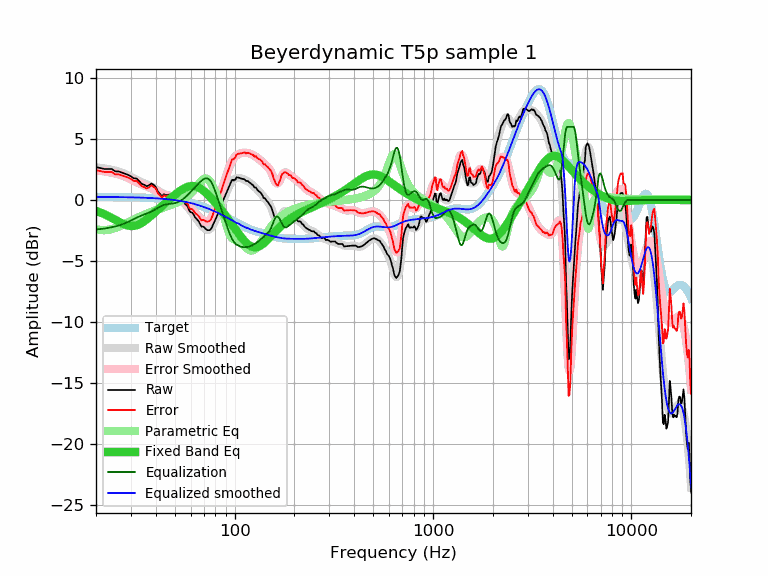

The data file committed next to this chart (first rows):
frequency, raw, error, smoothed, error_smoothed, equalization, parametric_eq, equalized_raw, equalized_smoothed, target
20, 2.69, 2.44, 2.67, 2.42, -2.42, -0.90, 0.27, 0.25, 0.25
21, 2.62, 2.38, 2.63, 2.39, -2.39, -1.02, 0.24, 0.25, 0.25
22, 2.54, 2.30, 2.59, 2.35, -2.35, -1.16, 0.20, 0.24, 0.24
23, 2.54, 2.30, 2.54, 2.30, -2.30, -1.32, 0.25, 0.24, 0.24
24, 2.54, 2.30, 2.48, 2.24, -2.24, -1.47, 0.30, 0.24, 0.24
25, 2.34, 2.11, 2.41, 2.17, -2.17, -1.63, 0.17, 0.24, 0.24
26, 2.34, 2.11, 2.33, 2.10, -2.10, -1.78, 0.25, 0.23, 0.23
27, 2.24, 2.01, 2.24, 2.01, -2.01, -1.92, 0.23, 0.23, 0.23
28, 2.14, 1.92, 2.14, 1.91, -1.91, -2.03, 0.23, 0.23, 0.23
29, 2.06, 1.84, 2.03, 1.81, -1.81, -2.10, 0.26, 0.22, 0.22
30, 1.94, 1.73, 1.91, 1.69, -1.69, -2.14, 0.25, 0.22, 0.22
31, 1.77, 1.56, 1.79, 1.58, -1.58, -2.13, 0.20, 0.21, 0.21
32, 1.76, 1.56, 1.67, 1.46, -1.46, -2.08, 0.30, 0.21, 0.21
33, 1.55, 1.35, 1.56, 1.36, -1.36, -2.00, 0.19, 0.20, 0.20
34, 1.32, 1.13, 1.46, 1.27, -1.27, -1.88, 0.05, 0.19, 0.19
35, 1.24, 1.06, 1.37, 1.19, -1.19, -1.75, 0.06, 0.18, 0.18
36, 1.12, 0.95, 1.29, 1.11, -1.11, -1.60, 0.01, 0.18, 0.18
37, 1.20, 1.03, 1.20, 1.03, -1.03, -1.44, 0.17, 0.17, 0.17
38, 1.35, 1.19, 1.11, 0.95, -0.95, -1.28, 0.40, 0.16, 0.16
39, 1.24, 1.09, 1.00, 0.86, -0.86, -1.11, 0.39, 0.15, 0.15
40, 1.07, 0.93, 0.89, 0.76, -0.76, -0.95, 0.32, 0.14, 0.14
41, 0.69, 0.57, 0.78, 0.65, -0.65, -0.79, 0.04, 0.13, 0.13
42, 0.50, 0.39, 0.67, 0.55, -0.55, -0.64, -0.05, 0.11, 0.11
43, 0.31, 0.21, 0.57, 0.47, -0.47, -0.49, -0.16, 0.10, 0.10
44, 0.47, 0.39, 0.49, 0.41, -0.41, -0.35, 0.07, 0.09, 0.09
45, 0.39, 0.32, 0.44, 0.36, -0.36, -0.20, 0.03, 0.07, 0.07
46, 0.42, 0.37, 0.40, 0.34, -0.34, -0.07, 0.09, 0.06, 0.06
47, 0.43, 0.39, 0.36, 0.32, -0.32, 0.06, 0.11, 0.04, 0.04
48, 0.44, 0.42, 0.33, 0.31, -0.31, 0.19, 0.13, 0.02, 0.02
49, 0.39, 0.39, 0.30, 0.29, -0.29, 0.31, 0.10, 0.01, 0.01
50, 0.20, 0.22, 0.25, 0.26, -0.26, 0.43, -0.06, -0.01, -0.01
51, 0.14, 0.18, 0.19, 0.22, -0.22, 0.54, -0.07, -0.03, -0.03
52, 0.03, 0.09, 0.11, 0.16, -0.16, 0.64, -0.13, -0.05, -0.05
53, 0.03, 0.11, 0.02, 0.09, -0.09, 0.74, -0.06, -0.07, -0.07
54, -0.07, 0.03, -0.08, 0.01, -0.01, 0.83, -0.08, -0.10, -0.10
55, -0.18, -0.06, -0.20, -0.08, 0.08, 0.91, -0.10, -0.12, -0.12
56, -0.30, -0.15, -0.32, -0.18, 0.18, 0.97, -0.12, -0.15, -0.15
57, -0.41, -0.24, -0.46, -0.29, 0.29, 1.03, -0.12, -0.17, -0.17
58, -0.53, -0.33, -0.60, -0.41, 0.41, 1.08, -0.12, -0.20, -0.20
59, -0.87, -0.64, -0.75, -0.53, 0.53, 1.11, -0.34, -0.22, -0.22
60, -1.01, -0.76, -0.91, -0.66, 0.66, 1.14, -0.35, -0.25, -0.25
61, -1.03, -0.75, -1.07, -0.79, 0.79, 1.14, -0.24, -0.28, -0.28
62, -1.18, -0.87, -1.22, -0.91, 0.91, 1.14, -0.26, -0.31, -0.31
63, -1.40, -1.06, -1.38, -1.04, 1.04, 1.13, -0.36, -0.34, -0.34
64, -1.53, -1.15, -1.53, -1.16, 1.16, 1.10, -0.37, -0.37, -0.37
65, -1.64, -1.23, -1.68, -1.27, 1.27, 1.06, -0.36, -0.40, -0.40
66, -1.78, -1.34, -1.82, -1.38, 1.38, 1.01, -0.39, -0.44, -0.44
67, -2.00, -1.53, -1.96, -1.49, 1.49, 0.95, -0.51, -0.47, -0.47
68, -2.19, -1.68, -2.08, -1.58, 1.58, 0.89, -0.61, -0.51, -0.51
69, -2.18, -1.64, -2.20, -1.66, 1.66, 0.81, -0.52, -0.54, -0.54
70, -2.22, -1.64, -2.30, -1.72, 1.72, 0.73, -0.50, -0.58, -0.58
71, -2.34, -1.72, -2.38, -1.76, 1.76, 0.65, -0.58, -0.61, -0.61
72, -2.42, -1.77, -2.43, -1.78, 1.78, 0.56, -0.64, -0.65, -0.65
73, -2.48, -1.79, -2.45, -1.76, 1.76, 0.47, -0.71, -0.69, -0.69
74, -2.48, -1.75, -2.44, -1.71, 1.71, 0.37, -0.76, -0.73, -0.73
75, -2.48, -1.71, -2.39, -1.62, 1.62, 0.27, -0.85, -0.77, -0.77
76, -2.38, -1.57, -2.30, -1.49, 1.49, 0.17, -0.88, -0.81, -0.81
77, -2.22, -1.37, -2.18, -1.33, 1.33, 0.07, -0.89, -0.85, -0.85
78, -1.98, -1.09, -2.02, -1.13, 1.13, -0.03, -0.84, -0.89, -0.89
79, -1.81, -0.88, -1.84, -0.91, 0.91, -0.13, -0.90, -0.93, -0.93
... 553 more rows
